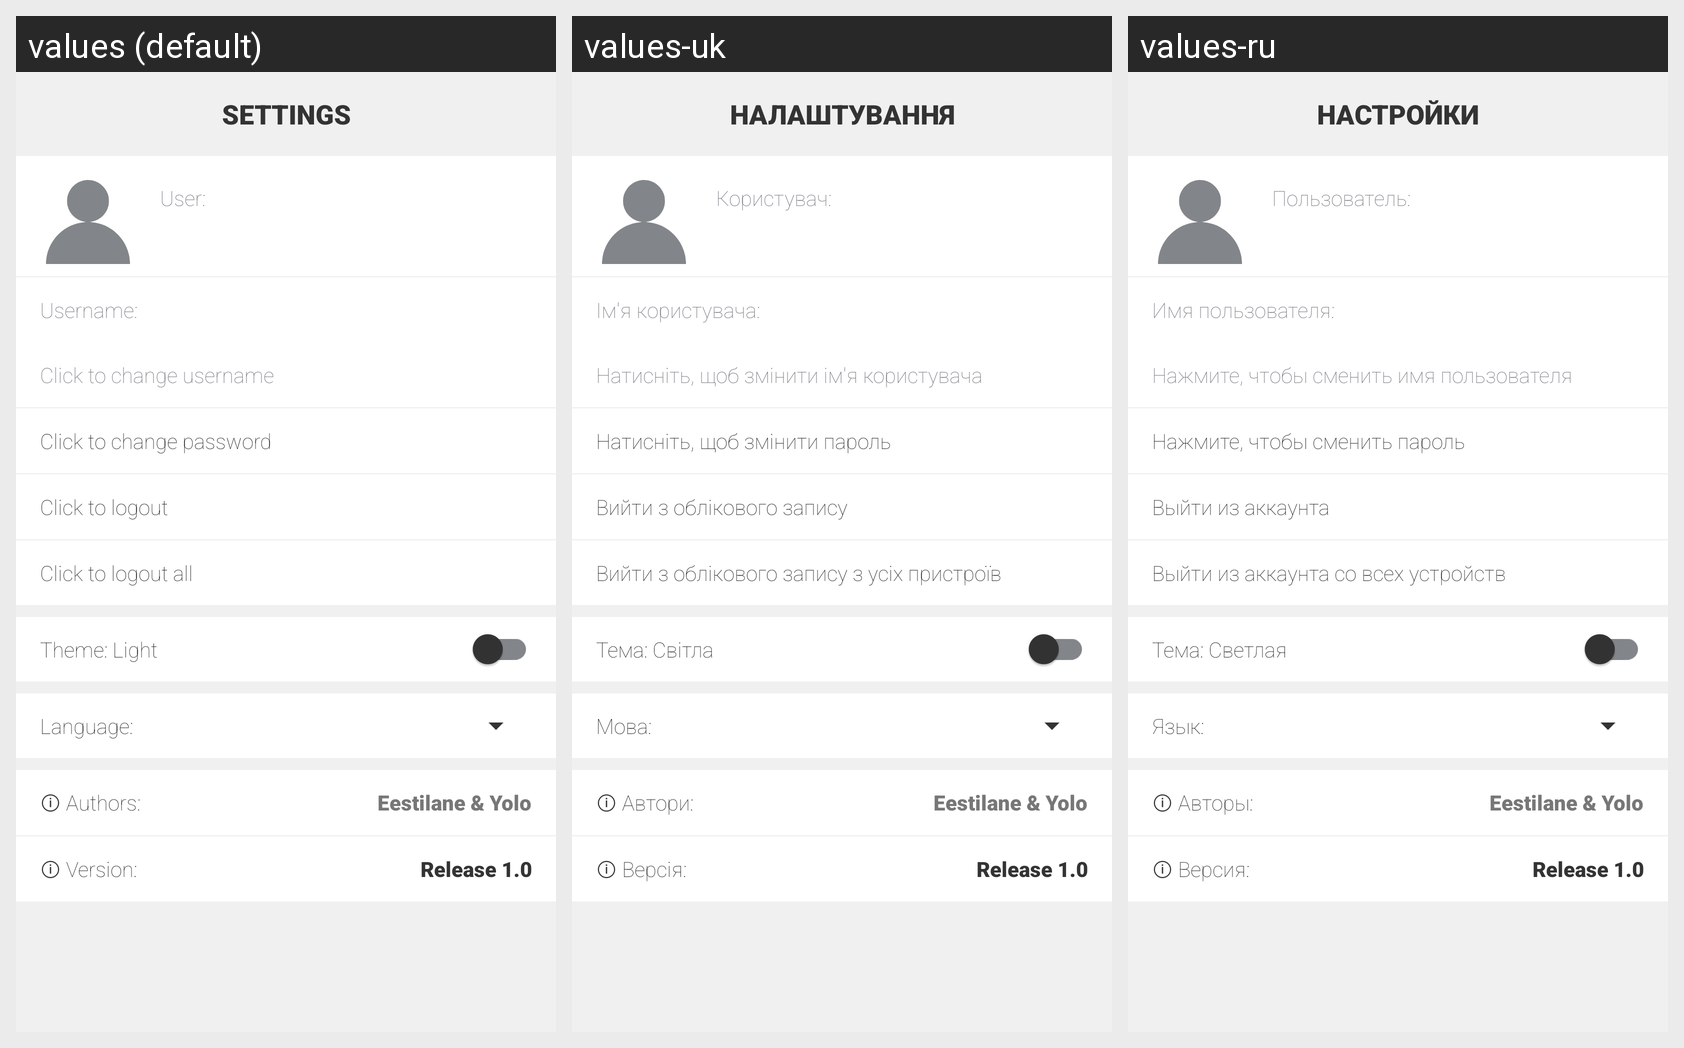

Here is an Android app screen in its default locale and in the app's own translations. Write out the translated-string differences for the strings that appear on this screen.
Android screen res/layout/fragment_settings.xml rendered under 3 locales, left to right: values (default), values-uk, values-ru. Device: Nexus 5 (rendered at 1080×1920; each locale shown at half size, 540×960, under a caption strip naming it); theme Base.Theme.Messenger.
Strings drawn on this screen, with the default value and each locale's value (text and hints the layout hard-codes, and strings that could not be matched under every locale, appear in the picture but are not listed):

settings
  values: SETTINGS
  values-uk: НАЛАШТУВАННЯ
  values-ru: НАСТРОЙКИ

user
  values: User:
  values-uk: Користувач:
  values-ru: Пользователь:

name
  values: Username:
  values-uk: Ім'я користувача:
  values-ru: Имя пользователя:

changeName
  values: Click to change username
  values-uk: Натисніть, щоб змінити ім'я користувача
  values-ru: Нажмите, чтобы сменить имя пользователя

changePassword
  values: Click to change password
  values-uk: Натисніть, щоб змінити пароль
  values-ru: Нажмите, чтобы сменить пароль

logout
  values: Click to logout
  values-uk: Вийти з облікового запису
  values-ru: Выйти из аккаунта

logoutAll
  values: Click to logout all
  values-uk: Вийти з облікового запису з усіх пристроїв
  values-ru: Выйти из аккаунта со всех устройств

language
  values: Language:
  values-uk: Мова:
  values-ru: Язык:

authors
  values: ⓘ Authors:
  values-uk: ⓘ Автори:
  values-ru: ⓘ Авторы:

version
  values: ⓘ Version:
  values-uk: ⓘ Версія:
  values-ru: ⓘ Версия:
